Photos from the image-classification dataset "Alzheimer_Binary" in the GitHub repository bam841/Brain_demented-NonDementedIdentifier. Its 2 classes are: demented, non demented.

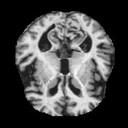
Label: non demented

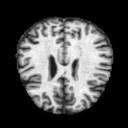
Label: demented

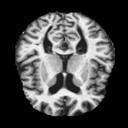
Label: non demented

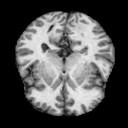
Label: non demented

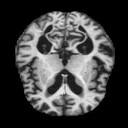
Label: demented

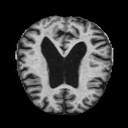
Label: demented
